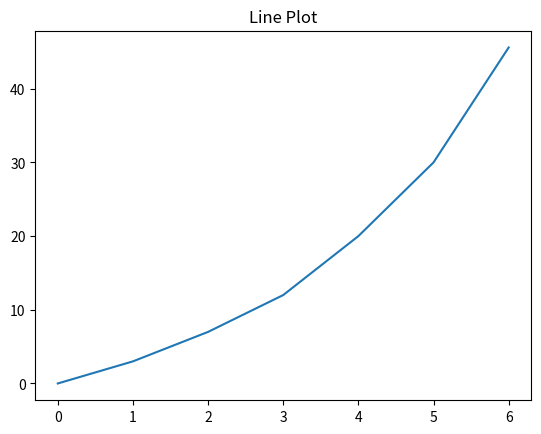
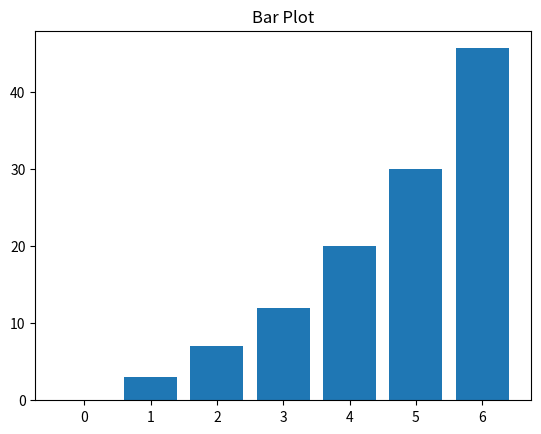

Reproduce these figures in Python, in order.

import matplotlib.pyplot as plt

time=[0, 1, 2, 3, 4, 5, 6]
speed=[0, 3, 7, 12, 20, 30, 45.6]

plt.plot(time, speed)
plt.title('Line Plot')
plt.show()

plt.bar(time, speed)
plt.title('Bar Plot')
plt.show()
